Dataset: processed (GitHub, IamDeeprajSarma/ayurveda-plant-id). Classes: aegle, aloe vera, andrographis, bacopa, betel, boerhavia, catharanthus, centella, cissus, clerodendrum, clitoria, eclipta, eryngium, euphorbia, guava, gymnema, haritaki, hibiscus, houttuynia, hygrophila, jamun, justicia, kalanchoe, leucas, mentha, neem, nyctanthes, tinospora, tulsi, vitex.

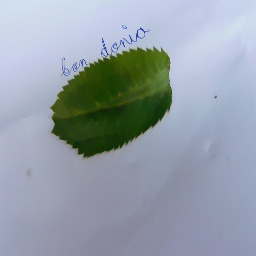
Label: eryngium

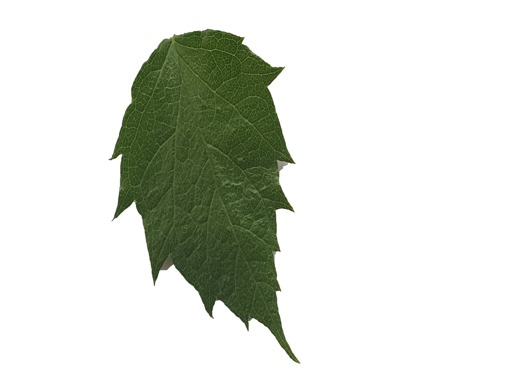
Label: nyctanthes

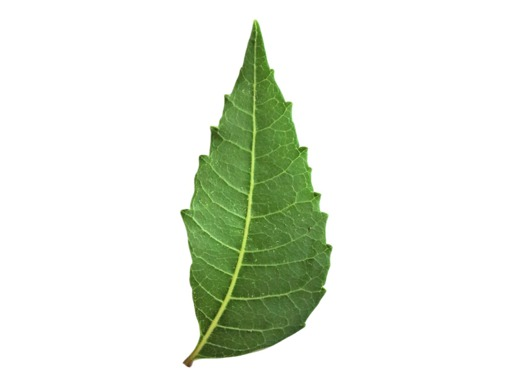
Label: neem

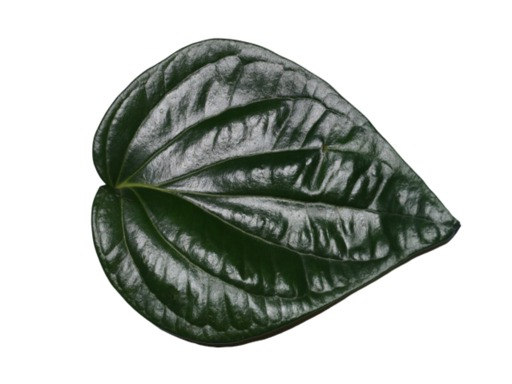
Label: betel

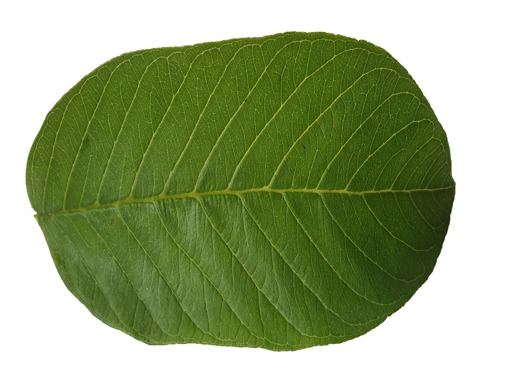
Label: guava

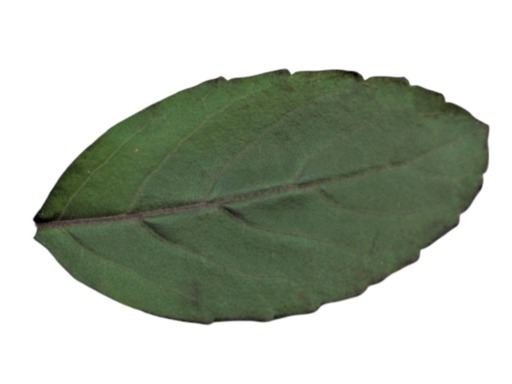
Label: tulsi
